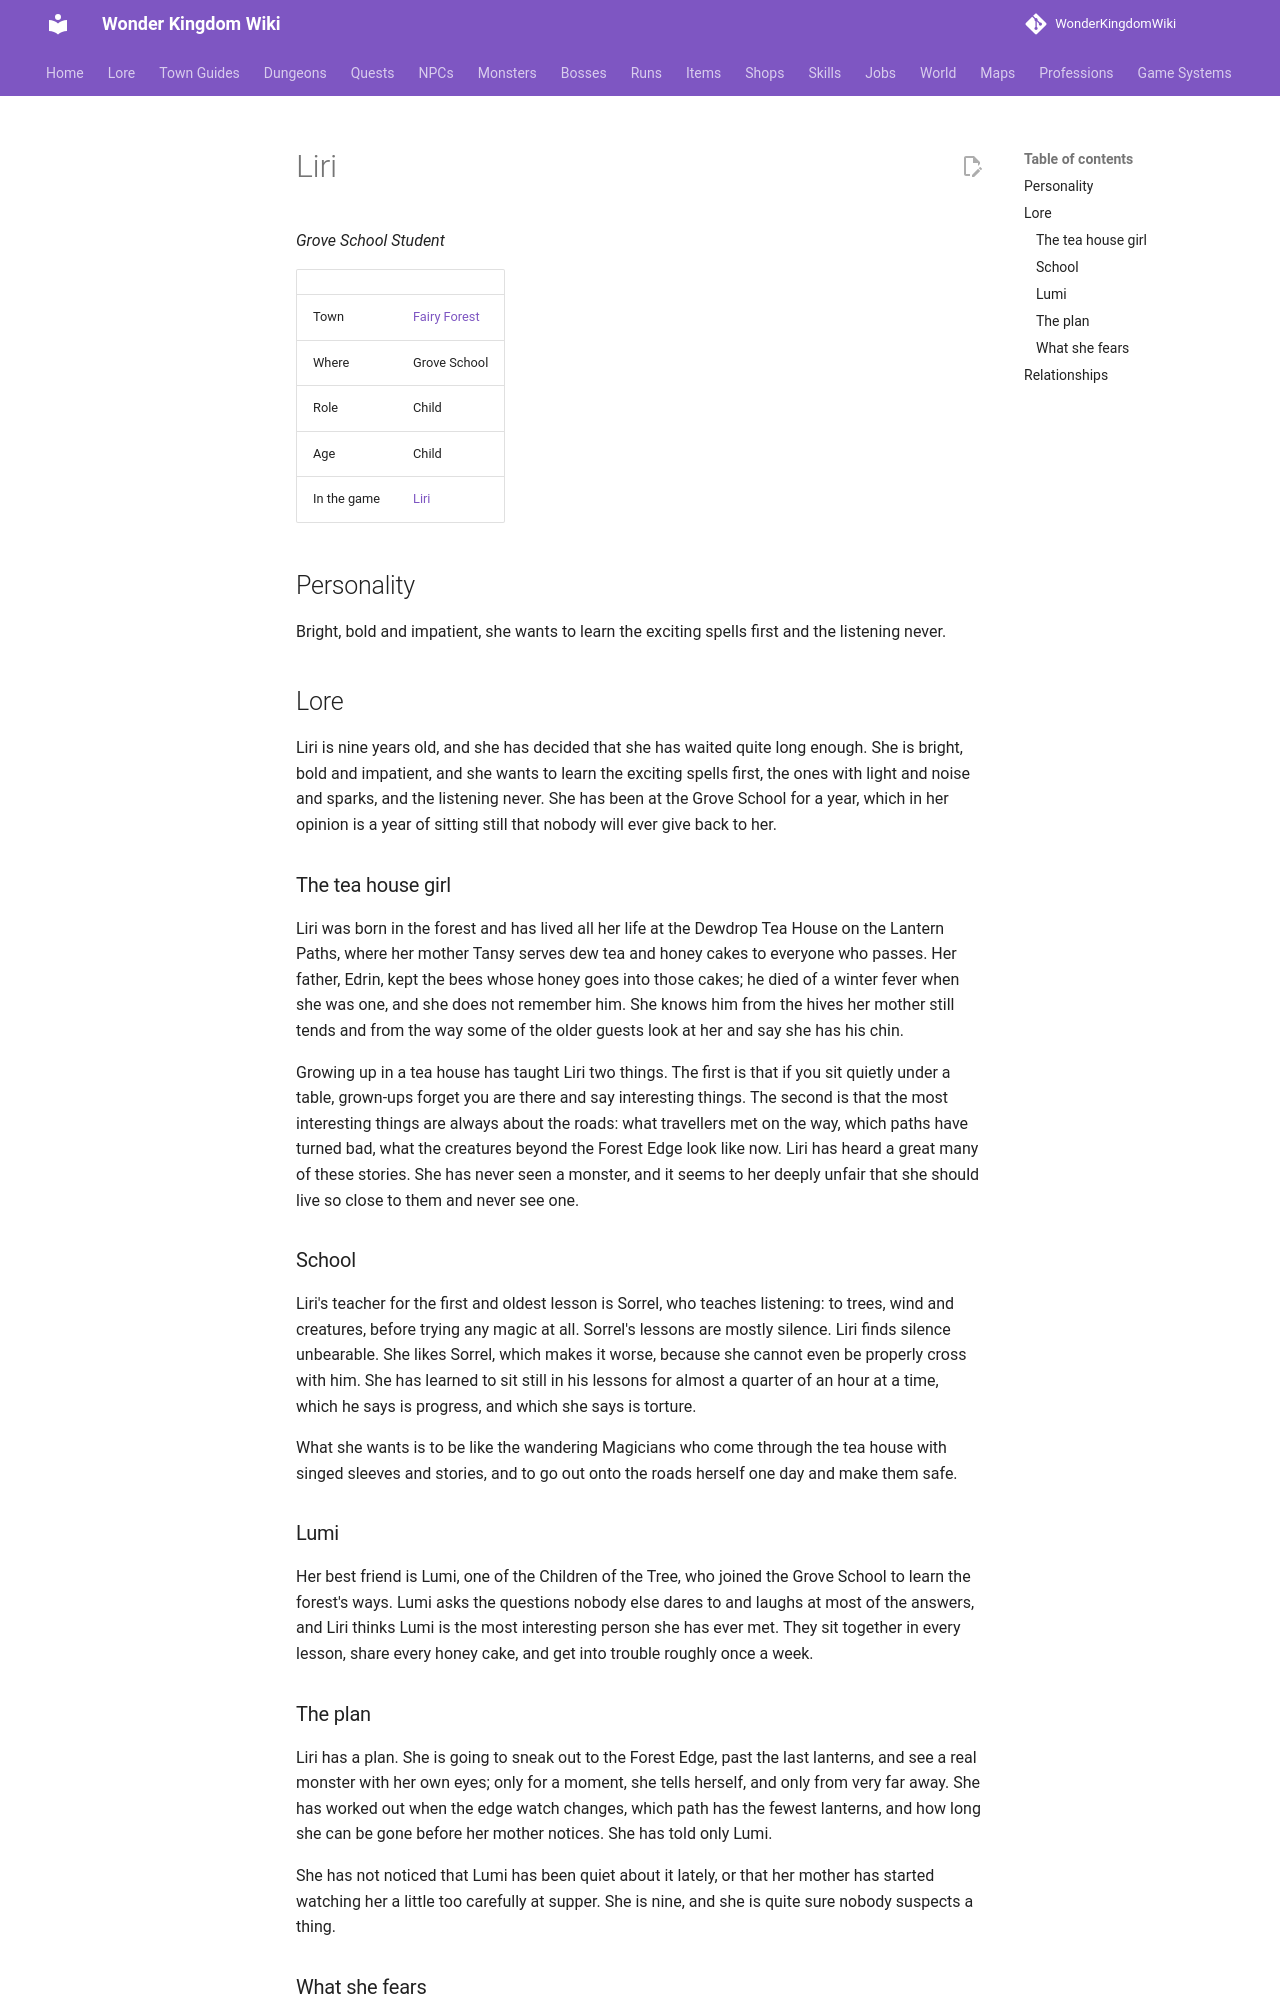

repository: alonohana627/WonderKingdomWiki · page: lore/people/fairy-forest/liri_student/index.html · generator: mkdocs

<!-- Generated by tools/people.py from data/people/. Do not edit: changes are overwritten. -->

# Liri

*Grove School Student*

|  |  |
|---|---|
| Town | [Fairy Forest](../../towns/fairy-forest.md) |
| Where | Grove School |
| Role | Child |
| Age | Child |
| In the game | [Liri](../../../npcs/liri_student.md) |

## Personality

Bright, bold and impatient, she wants to learn the exciting spells first and the listening never.

## Lore

Liri is nine years old, and she has decided that she has waited quite long enough. She is bright, bold and impatient, and she wants to learn the exciting spells first, the ones with light and noise and sparks, and the listening never. She has been at the Grove School for a year, which in her opinion is a year of sitting still that nobody will ever give back to her.

### The tea house girl

Liri was born in the forest and has lived all her life at the Dewdrop Tea House on the Lantern Paths, where her mother Tansy serves dew tea and honey cakes to everyone who passes. Her father, Edrin, kept the bees whose honey goes into those cakes; he died of a winter fever when she was one, and she does not remember him. She knows him from the hives her mother still tends and from the way some of the older guests look at her and say she has his chin.

Growing up in a tea house has taught Liri two things. The first is that if you sit quietly under a table, grown-ups forget you are there and say interesting things. The second is that the most interesting things are always about the roads: what travellers met on the way, which paths have turned bad, what the creatures beyond the Forest Edge look like now. Liri has heard a great many of these stories. She has never seen a monster, and it seems to her deeply unfair that she should live so close to them and never see one.

### School

Liri's teacher for the first and oldest lesson is Sorrel, who teaches listening: to trees, wind and creatures, before trying any magic at all. Sorrel's lessons are mostly silence. Liri finds silence unbearable. She likes Sorrel, which makes it worse, because she cannot even be properly cross with him. She has learned to sit still in his lessons for almost a quarter of an hour at a time, which he says is progress, and which she says is torture.

What she wants is to be like the wandering Magicians who come through the tea house with singed sleeves and stories, and to go out onto the roads herself one day and make them safe.

### Lumi

Her best friend is Lumi, one of the Children of the Tree, who joined the Grove School to learn the forest's ways. Lumi asks the questions nobody else dares to and laughs at most of the answers, and Liri thinks Lumi is the most interesting person she has ever met. They sit together in every lesson, share every honey cake, and get into trouble roughly once a week.
